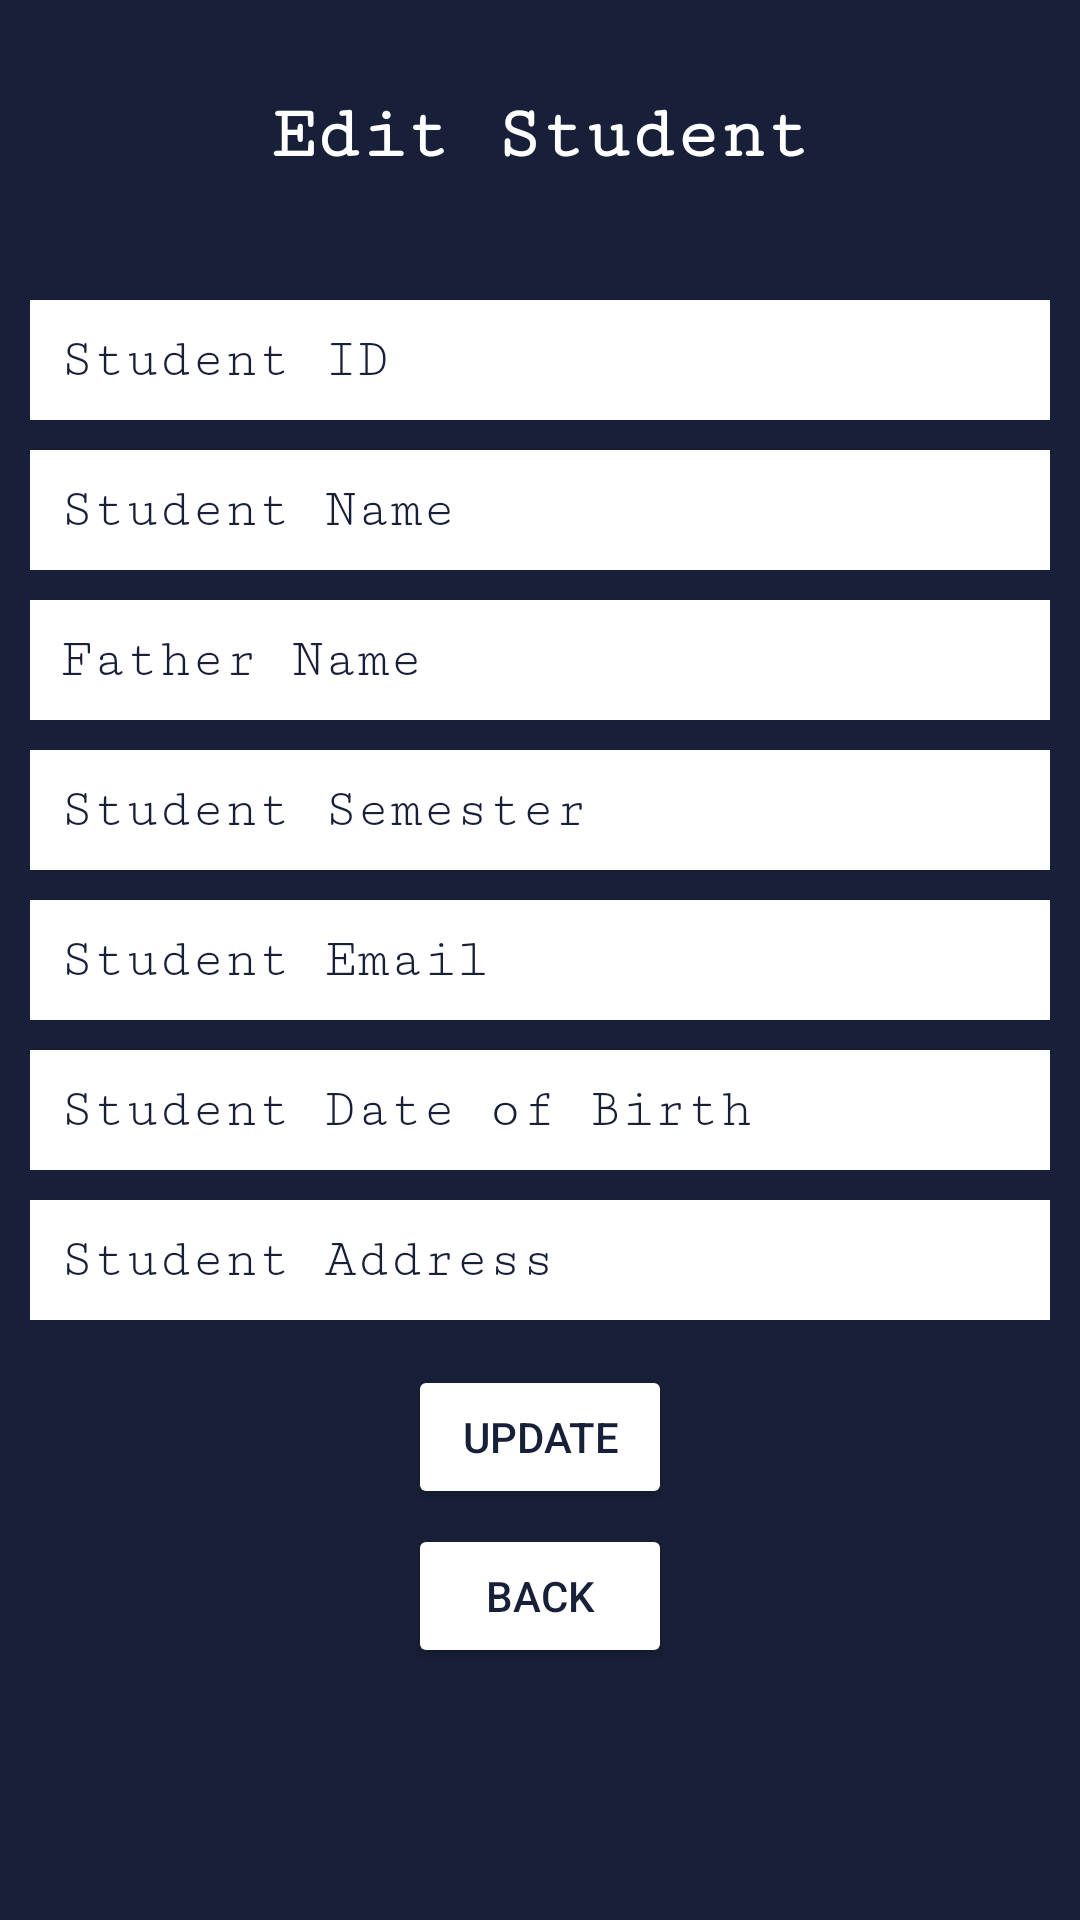

Layout XML and referenced resources for this Android screen:
<!-- AndroidManifest.xml: application theme Theme.StudentInfoCenter -->
<!-- res/layout/activity_edit_students.xml -->
<LinearLayout xmlns:android="http://schemas.android.com/apk/res/android"
xmlns:app="http://schemas.android.com/apk/res-auto"
xmlns:tools="http://schemas.android.com/tools"
android:layout_width="match_parent"
android:layout_height="match_parent"
android:background="@color/white"
android:orientation="vertical"
tools:context=".EditStudents">

<LinearLayout
    android:layout_width="match_parent"
    android:layout_height="90dp"
    android:background="@color/Var_Navy"
    android:gravity="center">

    <TextView
        android:layout_width="wrap_content"
        android:layout_height="wrap_content"
        android:fontFamily="serif-monospace"
        android:text="Edit Student"
        android:textColor="@color/white"
        android:textSize="25sp"
        android:textStyle="bold"></TextView>


</LinearLayout>

<LinearLayout
    android:layout_width="match_parent"
    android:layout_height="match_parent"
    android:background="@color/Var_Navy"
    android:orientation="vertical">

    <EditText
        android:id="@+id/etStudentID"
        android:layout_width="match_parent"
        android:layout_height="wrap_content"
        android:layout_margin="10dp"
        android:background="@color/white"
        android:ems="10"
        android:fontFamily="serif-monospace"
        android:hint="Student ID"
        android:inputType="number"
        android:padding="10dp"
        android:textColor="@color/Var_Navy"
        android:textColorHint="@color/Var_Navy" />

    <EditText
        android:id="@+id/etStudentName"
        android:layout_width="match_parent"
        android:layout_height="wrap_content"
        android:layout_marginLeft="10dp"
        android:layout_marginRight="10dp"
        android:background="@color/white"
        android:ems="10"
        android:fontFamily="serif-monospace"
        android:hint="Student Name"
        android:inputType="textPersonName"
        android:padding="10dp"
        android:textColor="@color/Var_Navy"
        android:textColorHint="@color/Var_Navy" />

    <EditText
        android:id="@+id/etFatherName"
        android:layout_width="match_parent"
        android:layout_height="wrap_content"
        android:layout_marginLeft="10dp"
        android:layout_marginTop="10dp"
        android:layout_marginRight="10dp"
        android:background="@color/white"
        android:ems="10"
        android:fontFamily="serif-monospace"
        android:hint="Father Name"
        android:inputType="textPersonName"
        android:padding="10dp"
        android:textColor="@color/Var_Navy"
        android:textColorHint="@color/Var_Navy" />

    <EditText
        android:id="@+id/etStudentSemester"
        android:layout_width="match_parent"
        android:layout_height="wrap_content"
        android:layout_marginLeft="10dp"
        android:layout_marginTop="10dp"
        android:layout_marginRight="10dp"
        android:background="@color/white"
        android:ems="10"
        android:fontFamily="serif-monospace"
        android:hint="Student Semester"
        android:inputType="number"
        android:padding="10dp"
        android:textColor="@color/Var_Navy"
        android:textColorHint="@color/Var_Navy" />

    <EditText
        android:id="@+id/etStudentEmail"
        android:layout_width="match_parent"
        android:layout_height="wrap_content"
        android:layout_marginLeft="10dp"
        android:layout_marginTop="10dp"
        android:layout_marginRight="10dp"
        android:background="@color/white"
        android:ems="10"
        android:fontFamily="serif-monospace"
        android:hint="Student Email"
        android:inputType="textEmailAddress"
        android:padding="10dp"
        android:textColor="@color/Var_Navy"
        android:textColorHint="@color/Var_Navy" />

    <EditText
        android:id="@+id/etStudentDOB"
        android:layout_width="match_parent"
        android:layout_height="wrap_content"
        android:layout_marginLeft="10dp"
        android:layout_marginTop="10dp"
        android:layout_marginRight="10dp"
        android:background="@color/white"
        android:ems="10"
        android:fontFamily="serif-monospace"
        android:hint="Student Date of Birth"
        android:inputType="date"
        android:padding="10dp"
        android:textColor="@color/Var_Navy"
        android:textColorHint="@color/Var_Navy" />

    <EditText
        android:id="@+id/etStudentAddress"
        android:layout_width="match_parent"
        android:layout_height="wrap_content"
        android:layout_marginLeft="10dp"
        android:layout_marginTop="10dp"
        android:layout_marginRight="10dp"
        android:background="@color/white"
        android:ems="10"
        android:fontFamily="serif-monospace"
        android:hint="Student Address"
        android:inputType="textPostalAddress"
        android:padding="10dp"
        android:textColor="@color/Var_Navy"
        android:textColorHint="@color/Var_Navy" />

    <Button
        android:id="@+id/btnUpdate"
        android:layout_width="wrap_content"
        android:layout_height="wrap_content"
        android:layout_gravity="center"
        android:layout_marginTop="15dp"
        android:layout_marginBottom="5dp"
        android:gravity="center"
        android:text="Update"
        android:textColor="@color/Var_Navy"
        app:backgroundTint="@color/white" />

    <Button
        android:id="@+id/btnBack"
        android:layout_width="wrap_content"
        android:layout_height="wrap_content"
        android:layout_gravity="center"
        android:gravity="center"
        android:text=" Back "
        android:textColor="@color/Var_Navy"
        app:backgroundTint="@color/white" />

</LinearLayout>


</LinearLayout>
<!-- resources referenced by this layout -->
<resources>
  <color name="Var_Navy">#172038</color>
  <color name="white">#FFFFFFFF</color>
  <style name="Theme.StudentInfoCenter" parent="Theme.MaterialComponents.DayNight.NoActionBar">
          
          <item name="colorPrimary">@color/Var_Navy</item>
  
          <item name="colorOnPrimary">@color/white</item>
          
  
          <item name="colorOnSecondary">@color/white</item>
          
          <item name="android:statusBarColor" tools:targetApi="l">@color/Var_Navy</item>
          
      </style>
</resources>
